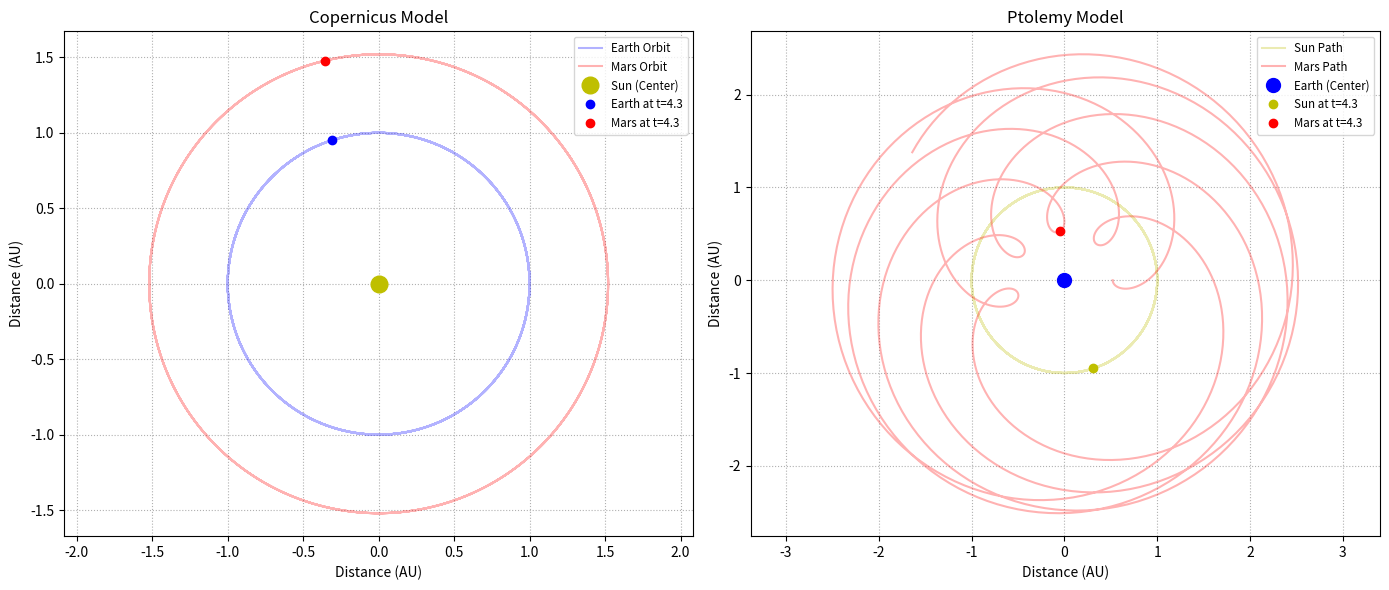

Python code for this plot:
import numpy as np
import matplotlib.pyplot as plt

# Constants and time
t = 4.3
Re, Te = 1, 1  # Earth: 1 AU, 1 Year
Rm, Tm = 1.52, 1.88  # Mars: 1.52 AU, 1.88 Years

# Omegas
omega_e = (2 * np.pi) / Te
omega_m = (2 * np.pi) / Tm

# Time array for orbits
t_orbit = np.linspace(0, 10, 1000)

# Copernicus
Xe = Re * np.cos(omega_e * t)
Ye = Re * np.sin(omega_e * t)
Xm = Rm * np.cos(omega_m * t)
Ym = Rm * np.sin(omega_m * t)

# Full Orbit paths
Xe_orbit = Re * np.cos(omega_e * t_orbit)
Ye_orbit = Re * np.sin(omega_e * t_orbit)
Xm_orbit = Rm * np.cos(omega_m * t_orbit)
Ym_orbit = Rm * np.sin(omega_m * t_orbit)

# Ptolemy
# Sun
Xp_sun = -Xe
Yp_sun = -Ye
Xp_sun_orbit = -Xe_orbit
Yp_sun_orbit = -Ye_orbit

# Mars
Xm_P = Xm - Xe
Ym_P = Ym - Ye
Xm_P_orbit = Xm_orbit - Xe_orbit
Ym_P_orbit = Ym_orbit - Ye_orbit

plt.figure(figsize=(14, 6))

# Graph 1: Copernicus Model
plt.subplot(1, 2, 1)
plt.plot(Xe_orbit, Ye_orbit, "b", alpha=0.3, label="Earth Orbit")
plt.plot(Xm_orbit, Ym_orbit, "r", alpha=0.3, label="Mars Orbit")
plt.plot(0, 0, "yo", markersize=12, label="Sun (Center)")
plt.plot(Xe, Ye, "bo", label=f"Earth at t={t}")
plt.plot(Xm, Ym, "ro", label=f"Mars at t={t}")
plt.title("Copernicus Model")
plt.xlabel("Distance (AU)")
plt.ylabel("Distance (AU)")
plt.legend(loc="upper right", fontsize="small")
plt.axis("equal")
plt.grid(True, linestyle=":")

# Graph 2: Ptolemy Model
plt.subplot(1, 2, 2)
plt.plot(Xp_sun_orbit, Yp_sun_orbit, "y", alpha=0.3, label="Sun Path")
plt.plot(Xm_P_orbit, Ym_P_orbit, "r", alpha=0.3, label="Mars Path")
plt.plot(0, 0, "bo", markersize=10, label="Earth (Center)")
plt.plot(Xp_sun, Yp_sun, "yo", label=f"Sun at t={t}")
plt.plot(Xm_P, Ym_P, "ro", label=f"Mars at t={t}")
plt.title("Ptolemy Model")
plt.xlabel("Distance (AU)")
plt.ylabel("Distance (AU)")
plt.legend(loc="upper right", fontsize="small")
plt.axis("equal")
plt.grid(True, linestyle=":")

plt.tight_layout()
plt.show()
